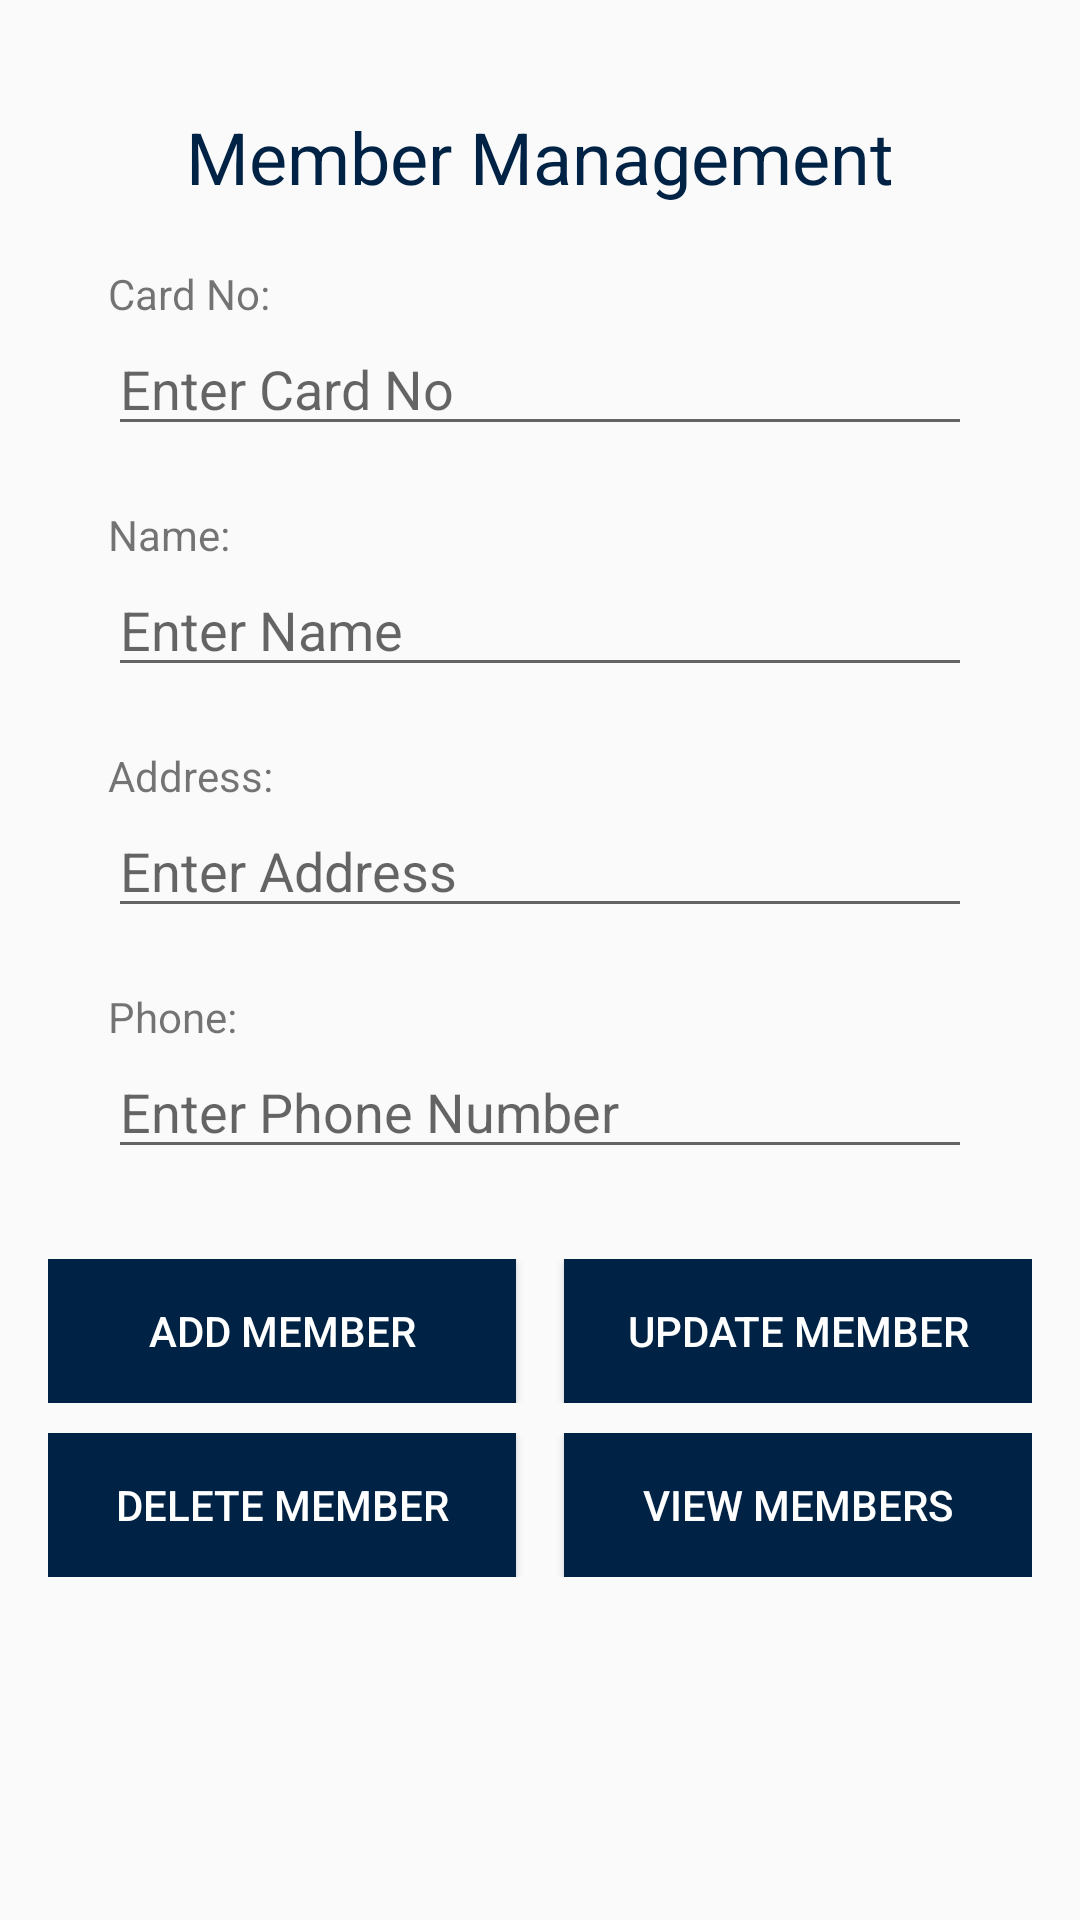

The Android layout XML behind this screen, and the referenced resources:
<!-- AndroidManifest.xml: application theme AppTheme -->
<!-- res/layout/activity_member.xml -->
<?xml version="1.0" encoding="utf-8"?>
<RelativeLayout xmlns:android="http://schemas.android.com/apk/res/android"
    android:layout_width="match_parent"
    android:layout_height="match_parent"
    android:padding="16dp">

    
    <TextView
        android:id="@+id/textViewPageTitle"
        android:layout_width="wrap_content"
        android:layout_height="wrap_content"
        android:text="Member Management"
        android:textSize="24sp"
        android:textColor="#002244"
        android:layout_centerHorizontal="true"
        android:layout_marginTop="20dp" />

    
    <TextView
        android:id="@+id/textViewCardNoLabel"
        android:layout_width="wrap_content"
        android:layout_height="wrap_content"
        android:text="Card No:"
        android:layout_below="@id/textViewPageTitle"
        android:layout_marginTop="20dp"
        android:layout_marginStart="20dp" />

    <EditText
        android:id="@+id/editTextCardNo"
        android:layout_width="match_parent"
        android:layout_height="wrap_content"
        android:layout_below="@id/textViewCardNoLabel"
        android:layout_marginStart="20dp"
        android:layout_marginEnd="20dp"
        android:inputType="text"
        android:hint="Enter Card No" />

    <TextView
        android:id="@+id/textViewNameLabel"
        android:layout_width="wrap_content"
        android:layout_height="wrap_content"
        android:text="Name:"
        android:layout_below="@id/editTextCardNo"
        android:layout_marginTop="20dp"
        android:layout_marginStart="20dp" />

    <EditText
        android:id="@+id/editTextName"
        android:layout_width="match_parent"
        android:layout_height="wrap_content"
        android:layout_below="@id/textViewNameLabel"
        android:layout_marginStart="20dp"
        android:layout_marginEnd="20dp"
        android:inputType="text"
        android:hint="Enter Name" />

    <TextView
        android:id="@+id/textViewAddressLabel"
        android:layout_width="wrap_content"
        android:layout_height="wrap_content"
        android:text="Address:"
        android:layout_below="@id/editTextName"
        android:layout_marginTop="20dp"
        android:layout_marginStart="20dp" />

    <EditText
        android:id="@+id/editTextAddress"
        android:layout_width="match_parent"
        android:layout_height="wrap_content"
        android:layout_below="@id/textViewAddressLabel"
        android:layout_marginStart="20dp"
        android:layout_marginEnd="20dp"
        android:inputType="text"
        android:hint="Enter Address" />

    <TextView
        android:id="@+id/textViewPhoneLabel"
        android:layout_width="wrap_content"
        android:layout_height="wrap_content"
        android:text="Phone:"
        android:layout_below="@id/editTextAddress"
        android:layout_marginTop="20dp"
        android:layout_marginStart="20dp" />

    <EditText
        android:id="@+id/editTextPhone"
        android:layout_width="match_parent"
        android:layout_height="wrap_content"
        android:layout_below="@id/textViewPhoneLabel"
        android:layout_marginStart="20dp"
        android:layout_marginEnd="20dp"
        android:inputType="phone"
        android:hint="Enter Phone Number" />

    
    <LinearLayout
        android:id="@+id/buttonLayout1"
        android:layout_width="match_parent"
        android:layout_height="wrap_content"
        android:layout_below="@id/editTextPhone"
        android:orientation="horizontal"
        android:layout_marginTop="30dp">

        <Button
            android:id="@+id/buttonAddMember"
            android:layout_width="0dp"
            android:layout_weight="1"
            android:layout_height="wrap_content"
            android:text="Add Member"
            android:textColor="#FFFFFF"
            android:background="#002244"
            android:padding="12dp"
            android:layout_marginEnd="8dp"/>

        <Button
            android:id="@+id/buttonUpdateMember"
            android:layout_width="0dp"
            android:layout_weight="1"
            android:layout_height="wrap_content"
            android:text="Update Member"
            android:textColor="#FFFFFF"
            android:background="#002244"
            android:padding="12dp"
            android:layout_marginStart="8dp"/>

    </LinearLayout>

    <LinearLayout
        android:id="@+id/buttonLayout2"
        android:layout_width="match_parent"
        android:layout_height="wrap_content"
        android:layout_below="@id/buttonLayout1"
        android:orientation="horizontal"
        android:layout_marginTop="10dp">

        
        <Button
            android:id="@+id/buttonDeleteMember"
            android:layout_width="0dp"
            android:layout_weight="1"
            android:layout_height="wrap_content"
            android:text="Delete Member"
            android:textColor="#FFFFFF"
            android:background="#002244"
            android:padding="12dp"
            android:layout_marginEnd="8dp"/>

        
        <Button
            android:id="@+id/buttonViewMembers"
            android:layout_width="0dp"
            android:layout_weight="1"
            android:layout_height="wrap_content"
            android:text="View Members"
            android:textColor="#FFFFFF"
            android:background="#002244"
            android:padding="12dp"
            android:layout_marginStart="8dp"/>

    </LinearLayout>

</RelativeLayout>
<!-- resources referenced by this layout -->
<resources>
  <style name="AppTheme" parent="Theme.AppCompat.Light.NoActionBar">
          
          <item name="colorPrimary">#002244</item>
          <item name="colorPrimaryDark">#002244</item>
          <item name="colorAccent">#FFFFFF</item>
          
      </style>
</resources>
